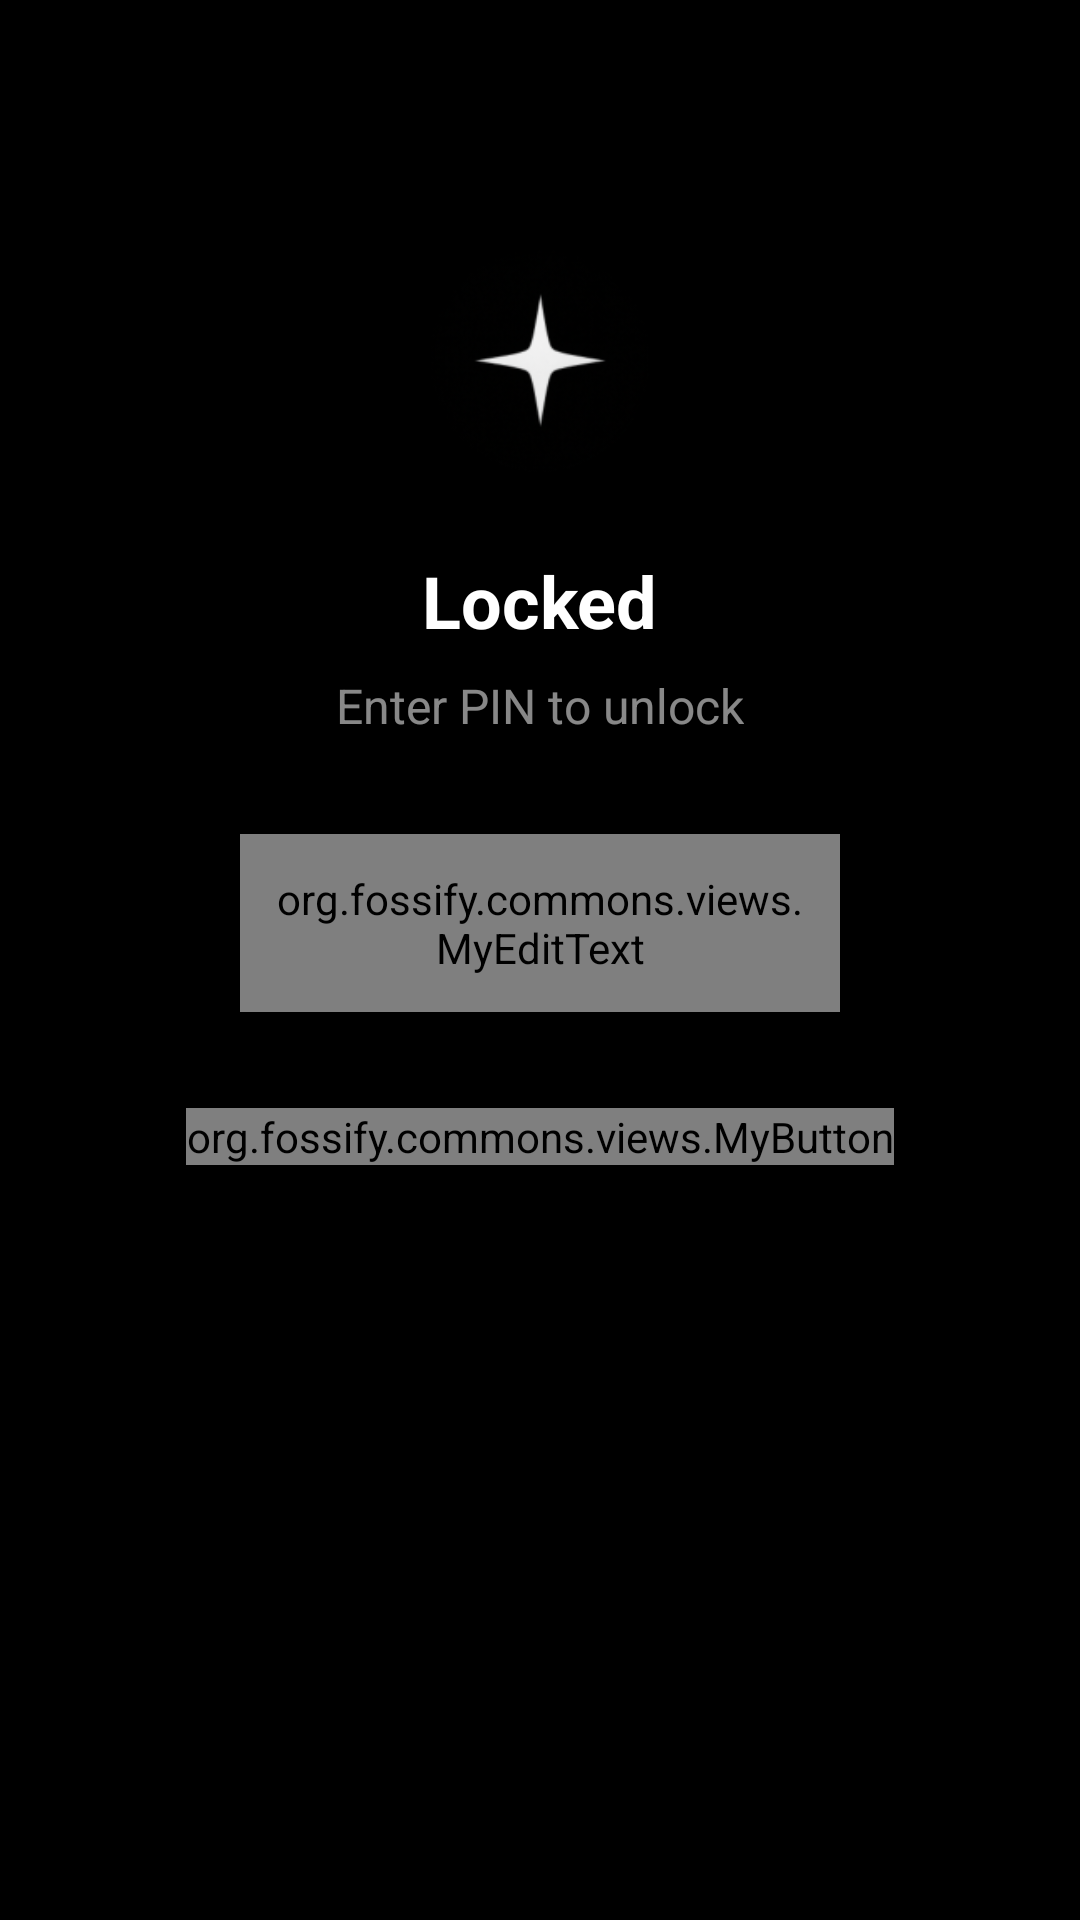

Here is an Android app screen rendered from its layout file. Give the layout XML and the strings, colors and styles it references.
<!-- AndroidManifest.xml: activity theme AppTheme -->
<!-- res/layout/activity_app_lock.xml -->
<?xml version="1.0" encoding="utf-8"?>
<androidx.constraintlayout.widget.ConstraintLayout xmlns:android="http://schemas.android.com/apk/res/android"
    xmlns:app="http://schemas.android.com/apk/res-auto"
    android:id="@+id/app_lock_holder"
    android:layout_width="match_parent"
    android:layout_height="match_parent"
    android:background="@android:color/transparent">

    <ImageView
        android:id="@+id/app_lock_logo"
        android:layout_width="80dp"
        android:layout_height="80dp"
        android:layout_marginTop="80dp"
        android:src="@mipmap/ic_launcher_round"
        app:layout_constraintEnd_toEndOf="parent"
        app:layout_constraintStart_toStartOf="parent"
        app:layout_constraintTop_toTopOf="parent" />

    <TextView
        android:id="@+id/app_lock_title"
        android:layout_width="wrap_content"
        android:layout_height="wrap_content"
        android:layout_marginTop="24dp"
        android:text="Locked"
        android:textColor="@android:color/white"
        android:textSize="24sp"
        android:textStyle="bold"
        app:layout_constraintEnd_toEndOf="parent"
        app:layout_constraintStart_toStartOf="parent"
        app:layout_constraintTop_toBottomOf="@id/app_lock_logo" />

    <TextView
        android:id="@+id/app_lock_desc"
        android:layout_width="wrap_content"
        android:layout_height="wrap_content"
        android:layout_marginTop="8dp"
        android:text="Enter PIN to unlock"
        android:textColor="#88FFFFFF"
        android:textSize="16sp"
        app:layout_constraintEnd_toEndOf="parent"
        app:layout_constraintStart_toStartOf="parent"
        app:layout_constraintTop_toBottomOf="@id/app_lock_title" />

    <org.fossify.commons.views.MyEditText
        android:id="@+id/app_lock_input"
        android:layout_width="200dp"
        android:layout_height="wrap_content"
        android:layout_marginTop="32dp"
        android:background="@drawable/nova_searchbar_bg"
        android:gravity="center"
        android:inputType="textPassword"
        android:padding="12dp"
        android:textColor="@android:color/white"
        app:layout_constraintEnd_toEndOf="parent"
        app:layout_constraintStart_toStartOf="parent"
        app:layout_constraintTop_toBottomOf="@id/app_lock_desc" />

    <ImageView
        android:id="@+id/app_lock_fingerprint"
        android:layout_width="64dp"
        android:layout_height="64dp"
        android:layout_marginTop="32dp"
        android:background="?selectableItemBackgroundBorderless"
        android:padding="12dp"
        android:src="@drawable/ic_fingerprint_vector"
        android:visibility="gone"
        app:layout_constraintEnd_toEndOf="parent"
        app:layout_constraintStart_toStartOf="parent"
        app:layout_constraintTop_toBottomOf="@id/app_lock_input"
        app:tint="@color/colorPrimary" />

    <org.fossify.commons.views.MyButton
        android:id="@+id/app_lock_confirm"
        android:layout_width="wrap_content"
        android:layout_height="wrap_content"
        android:layout_marginTop="32dp"
        android:text="Unlock"
        app:layout_constraintEnd_toEndOf="parent"
        app:layout_constraintStart_toStartOf="parent"
        app:layout_constraintTop_toBottomOf="@id/app_lock_input" />

</androidx.constraintlayout.widget.ConstraintLayout>
<!-- resources referenced by this layout -->
<resources>
  <!-- drawable nova_searchbar_bg (drawable) -->
  <?xml version="1.0" encoding="utf-8"?>
  <shape xmlns:android="http://schemas.android.com/apk/res/android"
      android:shape="rectangle">
      <solid android:color="@color/nova_dark_grey" />
      <corners android:radius="28dp" />
  </shape>
  <style name="AppTheme" parent="Theme.MaterialComponents.DayNight.NoActionBar">
          <item name="android:windowBackground">#000000</item>
          <item name="android:colorBackground">#000000</item>
          <item name="android:textColorPrimary">@color/text_color_primary</item>
          <item name="android:textColorSecondary">@color/text_color_secondary</item>
          <item name="android:textColorTertiary">@color/text_color_tertiary</item>
  
          <item name="colorControlNormal">#FFFFFF</item>
  
          <item name="android:windowActivityTransitions">true</item>
          <item name="android:windowAnimationStyle">@style/WindowAnimation</item>
          <item name="windowActionModeOverlay">true</item>
          <item name="actionModeStyle">@style/NovaActionModeStyle</item>
          <item name="android:actionModeStyle">@style/NovaActionModeStyle</item>
      </style>
  <color name="nova_dark_grey">#333333</color>
  <color name="text_color_primary">#000000</color>
  <color name="text_color_secondary">#66000000</color>
  <color name="text_color_tertiary">#40000000</color>
  <style name="WindowAnimation">
          <item name="android:activityOpenEnterAnimation">@anim/slide_in_right</item>
          <item name="android:activityOpenExitAnimation">@anim/slide_out_left</item>
          <item name="android:activityCloseEnterAnimation">@anim/slide_in_left</item>
          <item name="android:activityCloseExitAnimation">@anim/slide_out_right</item>
      </style>
  <style name="NovaActionModeStyle" parent="Widget.AppCompat.ActionMode">
          <item name="background">@android:color/transparent</item>
          <item name="android:background">@android:color/transparent</item>
          <item name="height">0dp</item>
          <item name="android:height">0dp</item>
          <item name="android:visibility">gone</item>
      </style>
  <!-- not gathered from this repository: default colours our renderer supplied (Android Studio template values) -->
  <color name="colorPrimary">#FF6200EE</color>
</resources>
